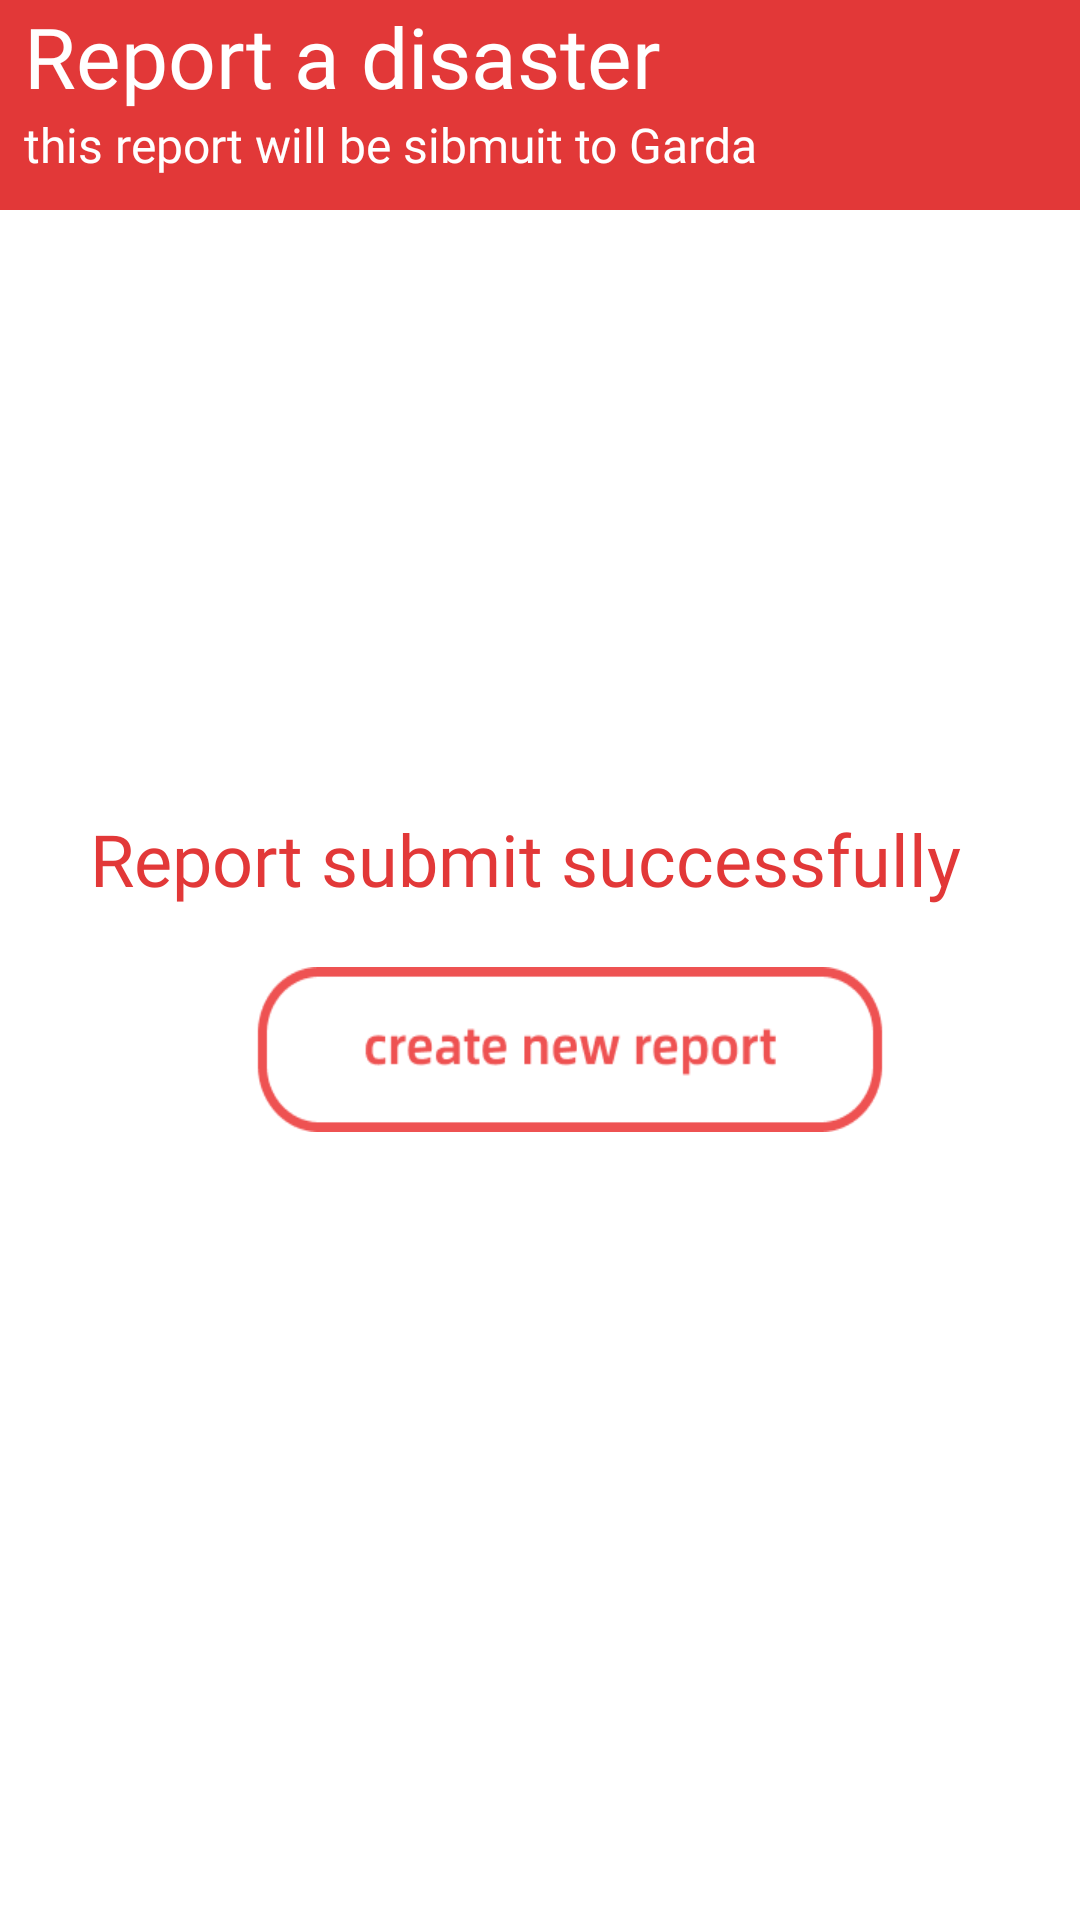

Write the Android layout XML for this screen, with the resource values it uses.
<!-- AndroidManifest.xml: application theme Theme.TestDisasterEvent -->
<!-- res/layout/fragment_submit_success.xml -->
<?xml version="1.0" encoding="utf-8"?>
<androidx.constraintlayout.widget.ConstraintLayout xmlns:android="http://schemas.android.com/apk/res/android"
    xmlns:app="http://schemas.android.com/apk/res-auto"
    xmlns:tools="http://schemas.android.com/tools"
    android:layout_width="match_parent"
    android:layout_height="match_parent"
    android:id="@+id/report_success"
    tools:context=".ui.report.ReportFragment">

    <LinearLayout
        android:id="@+id/report_top"
        android:background="@drawable/report_top"
        android:layout_width="match_parent"
        android:layout_height="70dp"
        android:orientation="vertical"
        app:layout_constraintStart_toStartOf="parent"
        app:layout_constraintLeft_toLeftOf="parent"
        app:layout_constraintTop_toTopOf="parent"
        >
        <TextView
            android:layout_width="wrap_content"
            android:layout_height="wrap_content"
            android:text="Report a disaster"
            android:layout_marginStart="8dp"
            android:textSize="28dp"
            android:textColor="@color/white"
            android:fontFamily="@font/alibaba_extrabold"
            />
        <TextView
            android:layout_width="wrap_content"
            android:layout_height="wrap_content"
            android:text="this report will be sibmuit to Garda"
            android:layout_marginStart="8dp"
            android:textSize="16dp"
            android:textColor="@color/white"
            android:fontFamily="@font/alibaba_light"
            />
    </LinearLayout>

    <LinearLayout
        android:id="@+id/report_type"
        android:layout_width="match_parent"
        android:layout_height="700dp"
        android:orientation="vertical"
        android:background="#ffffff"
        app:layout_constraintLeft_toLeftOf="parent"
        app:layout_constraintStart_toStartOf="parent"
        app:layout_constraintTop_toBottomOf="@+id/report_top">

        <TextView
            android:layout_width="wrap_content"
            android:layout_height="wrap_content"
            android:layout_marginStart="30dp"
            android:layout_marginTop="200dp"
            android:fontFamily="@font/alibaba_extrabold"
            android:text="Report submit successfully"
            android:textColor="@color/red_define"
            android:textSize="24dp" />
        <ImageView
            android:id="@+id/report_submit_back"
            android:layout_width="220dp"
            android:layout_height="55dp"
            android:layout_marginStart="80dp"
            android:layout_marginTop="20dp"
            android:background="@drawable/report_submit_suc"
            android:scaleType="fitXY"
            app:layout_constraintLeft_toLeftOf="parent"
            app:layout_constraintTop_toTopOf="parent" />



    </LinearLayout>










</androidx.constraintlayout.widget.ConstraintLayout>
<!-- resources referenced by this layout -->
<resources>
  <color name="red_define">#E23838</color>
  <color name="white">#FFFFFFFF</color>
  <!-- drawable report_submit_suc: png bitmap (drawable, 5937 bytes) -->
  <!-- drawable report_top: png bitmap (drawable-v24, 1564 bytes) -->
  <style name="Theme.TestDisasterEvent" parent="Theme.MaterialComponents.DayNight.DarkActionBar">
          
          <item name="colorPrimary">@color/light_blue_define</item>
          <item name="colorPrimaryVariant">@color/red_define</item>
          <item name="colorOnPrimary">@color/white</item>
          
          <item name="colorSecondary">@color/teal_200</item>
          <item name="colorSecondaryVariant">@color/teal_700</item>
          <item name="colorOnSecondary">@color/black</item>
          
          <item name="android:statusBarColor" tools:targetApi="l">?attr/colorPrimaryVariant</item>
          <item name="selectableItemBackground">@android:color/transparent</item>
          <item name="android:actionBarItemBackground">@android:color/transparent</item>
          <item name="android:actionModeBackground">@android:color/transparent</item>
          
      </style>
  <color name="light_blue_define">#34C2FF</color>
  <color name="teal_200">#FF03DAC5</color>
  <color name="teal_700">#FF018786</color>
  <color name="black">#FF000000</color>
</resources>
